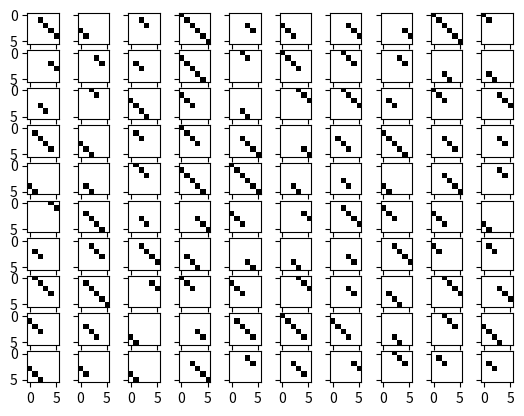

Source code (Python):
import numpy as np
import random
import itertools as it
class SlashMatrix:
    def __init__(self,m,n) -> None:
        assert isinstance(m,int)
        assert isinstance(n,int)
        assert m>1 and n>1

        self.m=m
        self.n=n
        self.initMatrix=np.zeros((m,n))
        self.result=self.initMatrix
    
    def all_combination(self):
        start_x=[i for i in range(self.m-1)]
        start_y=[i for i in range(self.n-1)]
        length=[i for i in range(1,min(self.m,self.n))]
        
        for c in it.product(start_x,start_y,length):
            if self.isValid(c):
                yield c
    
    def isValid(self,c):
        start_x,start_y,length=c
        return True if start_x+length<self.m and start_y+length<self.n else False
    
    
    def get_graph(self,direction):
        assert direction=="back" or direction=="forward"
        self.result=self.initMatrix
        
        choices=self.all_combination()
        
        r,c,l=random.choice(list(choices))
        
        position=[]
        for i in range(l+1):
            position.append((r+i,c+i))
        
        for pos in position:
            self.result[pos[0],pos[1]]=1
        
        if direction=="forward":
            self.result=np.flip(self.result,axis=0)
        
        return self.result

def gen_rand_slash(m=6,n=6,direction="back"):
    """_summary_

    Args:
        m (int, optional): _description_. Defaults to 6.
        n (int, optional): _description_. Defaults to 6.
        direction (str, optional): _description_. Defaults to "back".
    """
    assert isinstance(m,int)
    assert isinstance(n,int)
    assert m>1 and n>1
    
    s=SlashMatrix(m,n)
    return s.get_graph(direction)


if __name__ == '__main__':
    import matplotlib.pyplot as plt

    fig, axs = plt.subplots(10, 10, sharex=True, sharey=True)
    for ax in axs.flatten():
        image = gen_rand_slash()
        ax.imshow(image, cmap=plt.cm.gray_r)
    plt.show()

    